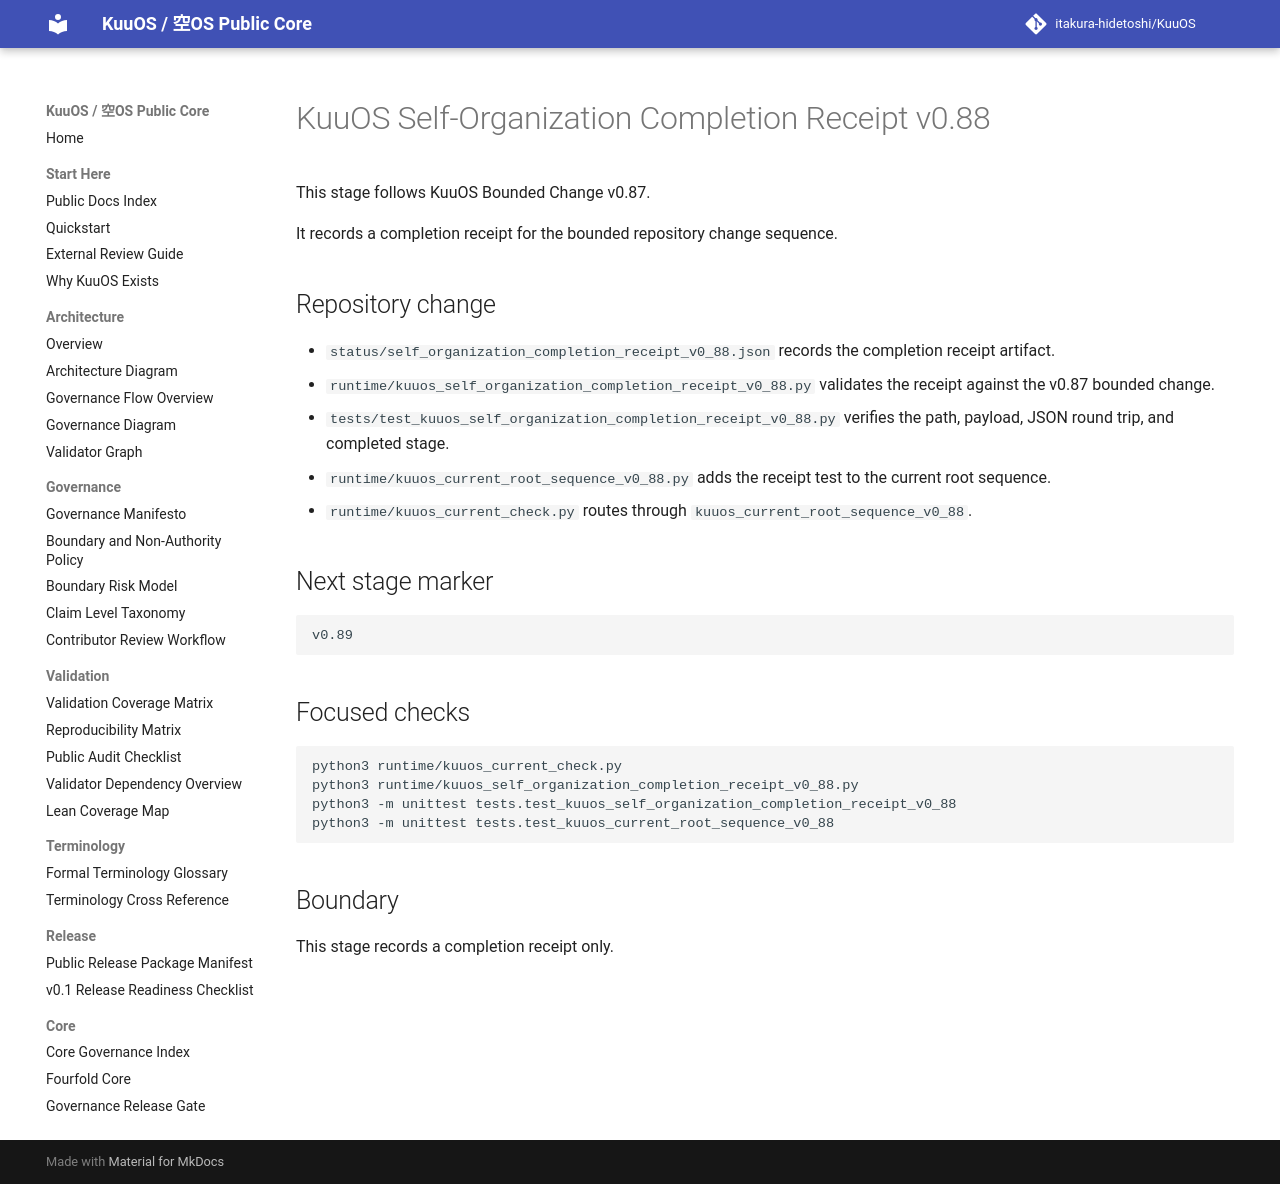

repository: itakura-hidetoshi/KuuOS · page: kuuos_self_organization_completion_receipt_v0_88/index.html · generator: mkdocs

# KuuOS Self-Organization Completion Receipt v0.88

This stage follows KuuOS Bounded Change v0.87.

It records a completion receipt for the bounded repository change sequence.

## Repository change

- `status/self_organization_completion_receipt_v0_88.json` records the completion receipt artifact.
- `runtime/kuuos_self_organization_completion_receipt_v0_88.py` validates the receipt against the v0.87 bounded change.
- `tests/test_kuuos_self_organization_completion_receipt_v0_88.py` verifies the path, payload, JSON round trip, and completed stage.
- `runtime/kuuos_current_root_sequence_v0_88.py` adds the receipt test to the current root sequence.
- `runtime/kuuos_current_check.py` routes through `kuuos_current_root_sequence_v0_88`.

## Next stage marker

```text
v0.89
```

## Focused checks

```bash
python3 runtime/kuuos_current_check.py
python3 runtime/kuuos_self_organization_completion_receipt_v0_88.py
python3 -m unittest tests.test_kuuos_self_organization_completion_receipt_v0_88
python3 -m unittest tests.test_kuuos_current_root_sequence_v0_88
```

## Boundary

This stage records a completion receipt only.
